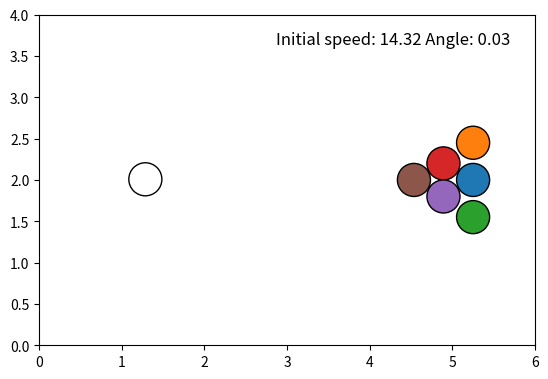

Reproduce this figure in Python. (Note: this script raises an exception after producing the figure.)
import numpy as np
import matplotlib.pyplot as plt
from matplotlib.animation import FuncAnimation
from matplotlib.patches import Circle
from matplotlib.animation import FFMpegWriter
# --- Helper functions ---

def compute_accelerations(positions, velocities):
    """Compute accelerations from friction (opposite to velocity)."""
    accelerations = np.zeros_like(positions)
    for i in range(len(positions)):
        # Simple friction: -friction * velocity
        friction_force = -friction * velocities[i]
        accelerations[i] = friction_force
    return accelerations

def check_border_collision(positions, velocities):
    for i in range(len(positions)):
        # X border collisions
        if positions[i, 0] <= ball_radius:
            velocities[i, 0] = -velocities[i, 0] * 0.9
            positions[i, 0] = ball_radius
        elif positions[i, 0] >= table_width - ball_radius:
            velocities[i, 0] = -velocities[i, 0] * 0.9
            positions[i, 0] = table_width - ball_radius
        
        # Y border collisions
        if positions[i, 1] <= ball_radius:
            velocities[i, 1] = -velocities[i, 1] * 0.9
            positions[i, 1] = ball_radius
        elif positions[i, 1] >= table_height - ball_radius:
            velocities[i, 1] = -velocities[i, 1] * 0.9
            positions[i, 1] = table_height - ball_radius

def check_ball_collision(positions, velocities):
    n = len(positions)
    for i in range(n):
        for j in range(i + 1, n):
            diff = positions[j] - positions[i]
            dist = np.linalg.norm(diff)
            if dist < 2*ball_radius:
                # Simple collision response (elastic with some dissipation)
                normal = diff / dist
                relative_velocity = velocities[i] - velocities[j]
                vel_along_normal = np.dot(relative_velocity, normal)
                # Coefficient of restitution
                e = 0.9
                impulse = (2 * vel_along_normal) / (masses[i] + masses[j])
                velocities[i] -= impulse * masses[j] * normal * e
                velocities[j] += impulse * masses[i] * normal * e
                
                # Separate them so they don't overlap
                overlap = 2 * ball_radius - dist
                positions[i] -= overlap * normal * 0.5
                positions[j] += overlap * normal * 0.5

def update(frame):
    global positions, velocities 

    # 1) Compute accelerations (due to friction)
    acc = compute_accelerations(positions, velocities)
    
    # 2) Update velocities based on accelerations
    velocities += acc * dt
    
    # 3) Update positions based on velocities
    positions += velocities * dt
    
    # 4) Handle collisions with the table borders
    check_border_collision(positions, velocities)
    
    # 5) Handle ball-to-ball collisions
    check_ball_collision(positions, velocities)
    
    # Update circle positions
    for i, circle in enumerate(circles):
        circle.center = (positions[i, 0], positions[i, 1])
    
    # Calculate distance between ball[3] and ball[0]
    #dist_3_0 = np.linalg.norm(positions[3] - positions[0])
    starting_label.set_text(f"Initial speed: {initial_speed:.2f} Angle: {initial_angle:.2f}")
    
    return circles + [starting_label]  # Return the updated artists for blitting


n_simulations = 10
dt = 0.01         # Time step
num_steps = 5000   # Number of simulation steps
friction = 0.2    # Friction coefficient (affects ball-table interaction)
ball_radius = 0.2  # Radius of the balls
table_width = 6    # Width of the pool table
table_height = 4   # Height of the pool table
initial_speed = 10  # Initial speed of the white ball
center_of_target = [5,2]
center_of_start = [1,2]
# ---- Initialize ball properties ----
masses = np.array([1,1,1,1,1,1,1],dtype=float)

starting_positions = np.array([
        [center_of_target[0]+ball_radius+0.05, center_of_target[1]],
        [center_of_target[0]+ball_radius+0.05, center_of_target[1]+2*ball_radius+0.05],
        [center_of_target[0]+ball_radius+0.05, center_of_target[1]-2*ball_radius-0.05],
        [center_of_target[0]-ball_radius*(1-1/np.sqrt(2))-0.05,center_of_target[1]+ball_radius],
        [center_of_target[0]-ball_radius*(1-1/np.sqrt(2))-0.05,center_of_target[1]-ball_radius],
        [center_of_target[0]-(2*np.sqrt(2)-1)*ball_radius -0.1, center_of_target[1]],
        [center_of_start[0], center_of_start[1]]
    ], dtype=float)

starting_velocities = np.array([
        [0, 0],
        [0, 0],
        [0, 0],
        [0, 0],
        [0, 0],
        [0, 0],
        [0, 0]
    ], dtype=float)

for k in range(n_simulations):

    # ---- Initialize ball properties ----
    masses = np.array([1,1,1,1,1,1,1],dtype=float)
    positions = starting_positions.copy()

    velocities = starting_velocities.copy()

    # Random angle for the initial shot (here set to 0 for testing)
    initial_speed = np.random.uniform(5, 15)  # Initial speed of the white ball
    initial_angle = np.random.uniform(-np.pi*0.01, np.pi*0.01)
    velocities[-1] = np.array([initial_speed * np.cos(initial_angle),
                            initial_speed * np.sin(initial_angle)], dtype=float)

    # --- Plot setup ---
    fig, ax = plt.subplots()
    ax.set_xlim(0, table_width)
    ax.set_ylim(0, table_height)
    ax.set_aspect('equal', adjustable='box')

    starting_label = ax.text(
        0.95, 0.95, "",
        transform=ax.transAxes,
        ha='right',  # align right
        va='top',    # align top
        fontsize=12,
        color='black'
    )

    # Create a Circle patch for each ball
    circles = []
    for i in range(len(positions)):
        color = 'white' if i == len(positions) - 1 else f'C{i}'
        circle = Circle(
            (positions[i, 0], positions[i, 1]),
            radius=ball_radius,
            facecolor=color,
            edgecolor='black'
        )
        ax.add_patch(circle)
        circles.append(circle)

    ani = FuncAnimation(fig, update, frames=2000, interval=20, blit=True)

    writer = FFMpegWriter(fps=30, metadata=dict(artist='Fedo', title='Pool Simulation'))
    plt.show()

    # Save the animation as an MP4 file
    ani.save(f'../data/pool_simulation_{k}.mp4', writer=writer, dpi=300)

